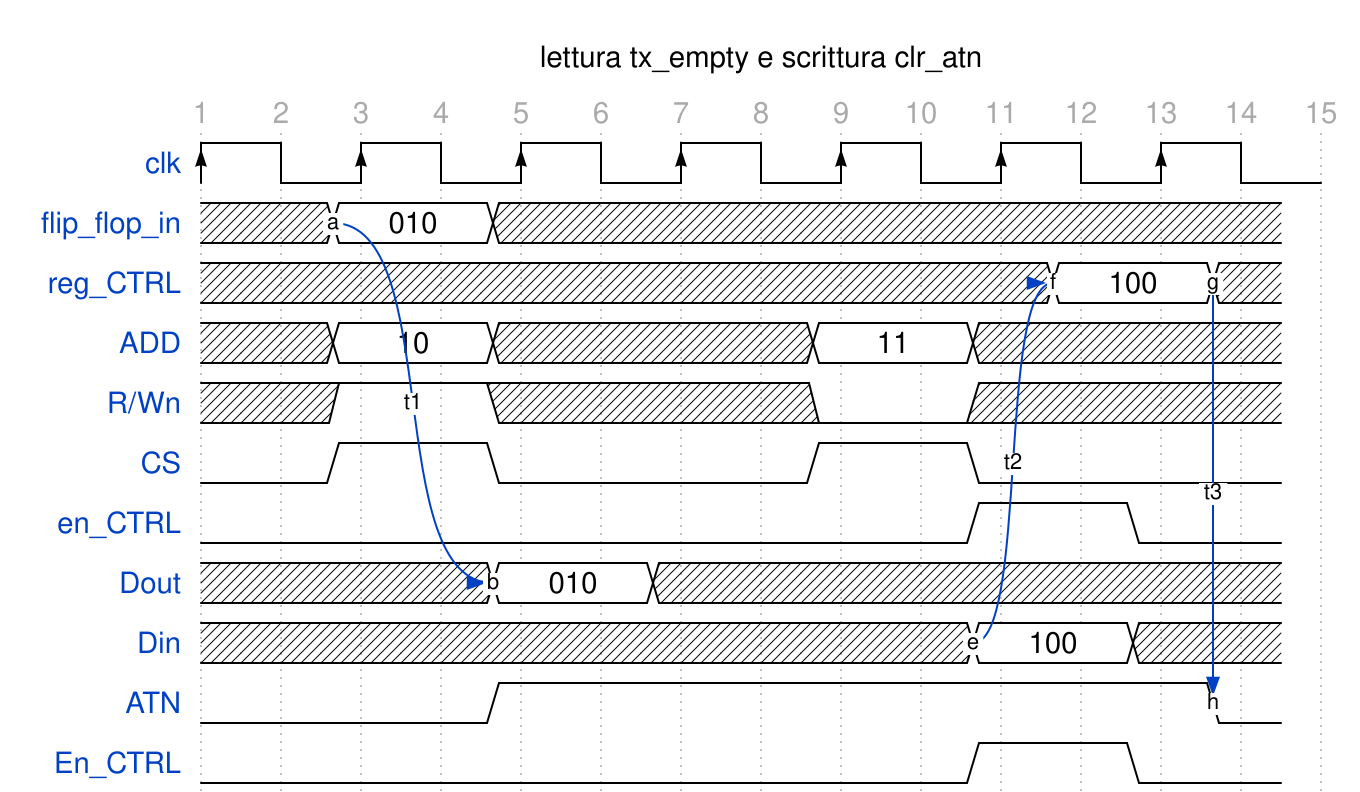

The timing diagram above was drawn with WaveDrom. Write its source.

{signal: [
  {name: 'clk', wave: "P......" , period:2},
  {name: 'flip_flop_in', wave: 'x.2.x..x......', data: ['010'] ,node:'..a...', phase:0.5},
  {name: 'reg_CTRL', wave:'x..........2.x' , data:['100'],node:'...........f.g.',phase:0.5},
  {name: 'ADD', wave:'x.2.x...2.x...', data:['10','11'],phase:0.5},
  {name: 'R/Wn', wave:'x.1.x...0.x...',phase:0.5},
  {name: 'CS', wave:'0.1.0...1.0...',phase:0.5},
  {name: 'en_CTRL', wave:'0.........1.0.',phase:0.5},
  {name: 'Dout', wave:'xxxx2.x.......', data:['010'],node:'....b...',phase:0.5 },
  {name: 'Din', wave:'x.........2.x.', data:['100'], node:'..........e...',phase:0.5},
  {name: 'ATN', wave:'0...1........0', node:'.............h',phase:0.5},
  {name: 'En_CTRL', wave:'0.........1.0.',phase:0.5}
],
 head:{
   text:'lettura tx_empty e scrittura clr_atn',
   tick:1,
 },
 
  edge: [
   'a~>b t1' , 'e~>f t2', 'g~>h t3'
  ]
}